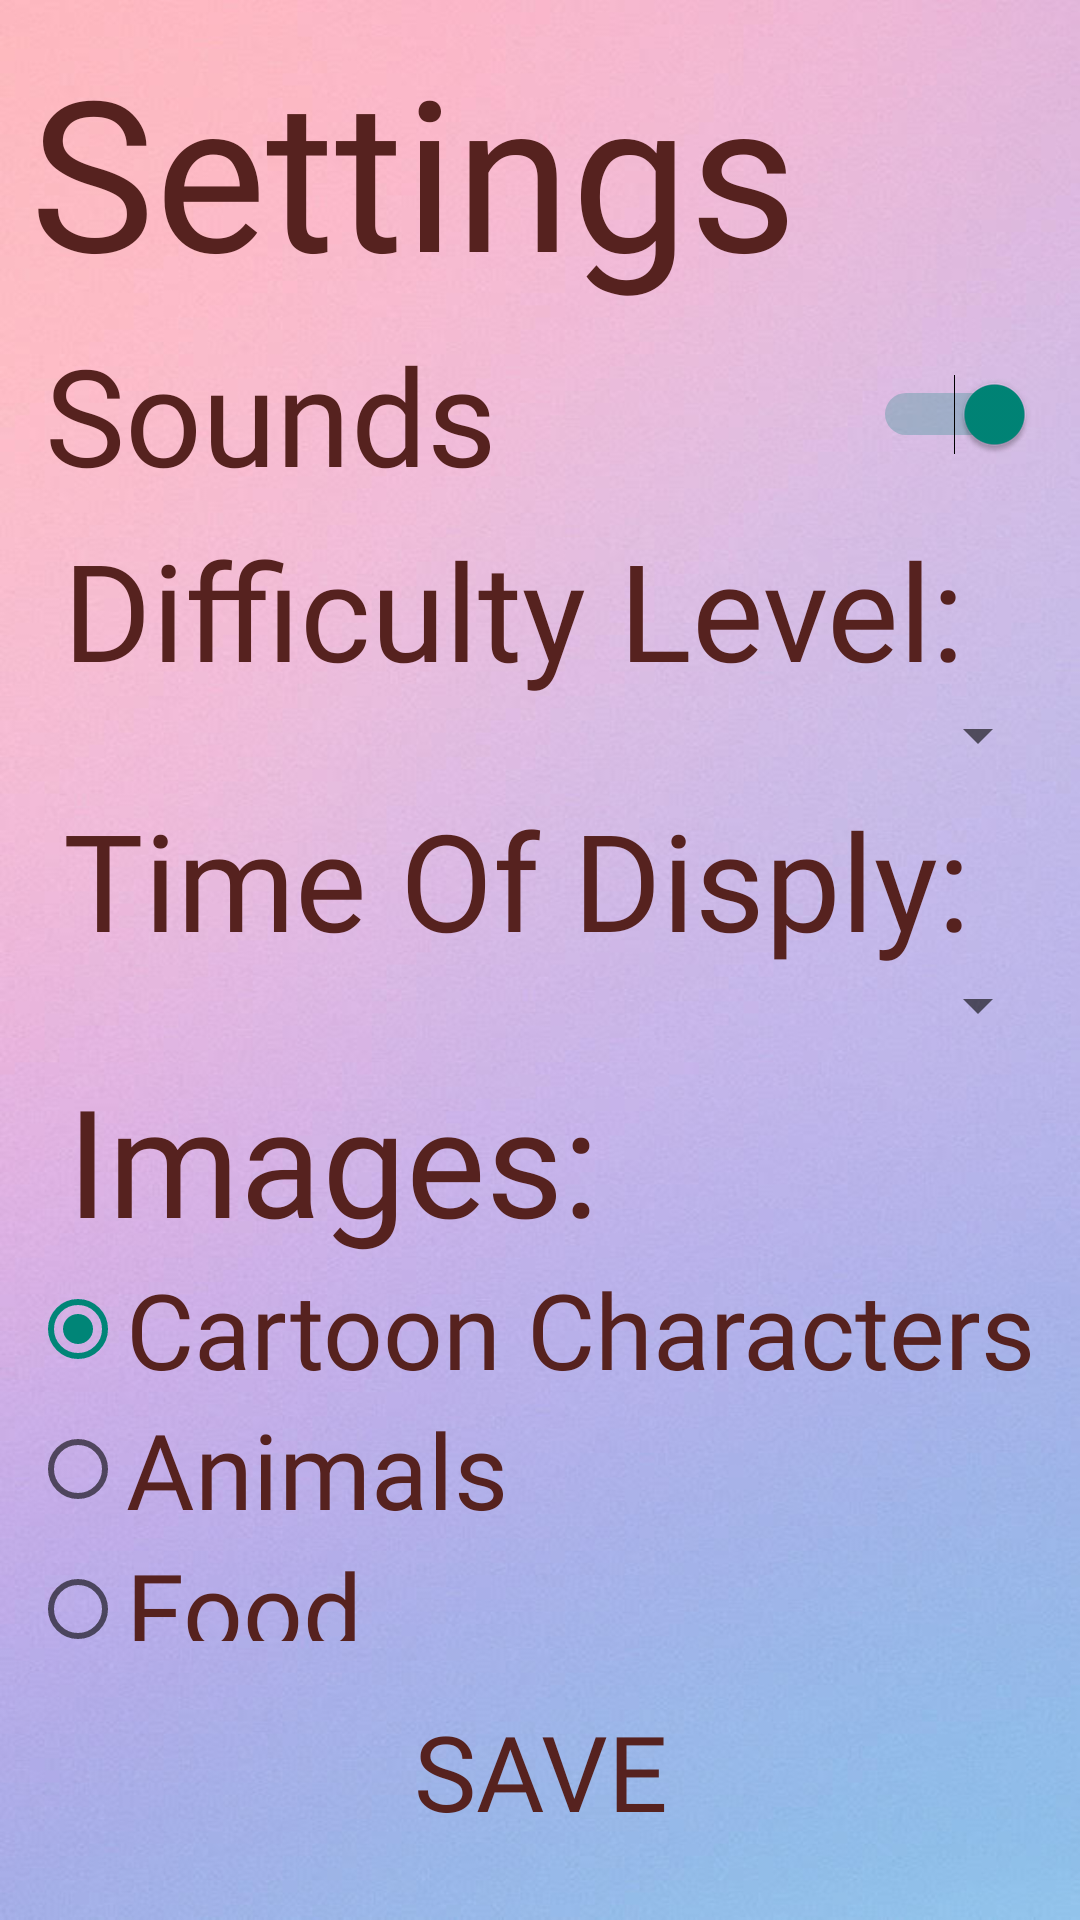

Write the Android layout XML for this screen, with the resource values it uses.
<!-- AndroidManifest.xml: activity theme Theme.AppCompat.Light -->
<!-- res/layout/activity_settings.xml -->
<?xml version="1.0" encoding="utf-8"?>
<LinearLayout xmlns:android="http://schemas.android.com/apk/res/android"
    xmlns:app="http://schemas.android.com/apk/res-auto"
    xmlns:tools="http://schemas.android.com/tools"
    android:layout_width="match_parent"
    android:layout_height="match_parent"
    android:orientation="vertical"
    android:background="@drawable/backsettings">

    
    <TextView
        android:layout_width="match_parent"
        android:layout_height="wrap_content"
        android:text="Settings"
        android:layout_marginTop="10dp"
        android:layout_marginHorizontal="10dp"
        android:textColor="#56221F"
        android:fontFamily="@font/title"
        android:textSize="70dp" />

    
    <ScrollView
        android:layout_width="match_parent"
        android:layout_height="0dp"
        android:layout_weight="1"
        android:overScrollMode="never"
        android:scrollbars="none"
        android:fillViewport="true">

        <LinearLayout
            android:layout_width="match_parent"
            android:layout_height="wrap_content"
            android:orientation="vertical"
            android:layout_marginHorizontal="10dp"
            android:paddingBottom="16dp">

            
            <Switch
                android:fontFamily="@font/title"
                android:textSize="45dp"
                android:id="@+id/switch_sound"
                android:textColor="#56221F"
                android:layout_width="match_parent"
                android:layout_height="wrap_content"
                android:text="Sounds"
                android:padding="5dp"
                android:checked="true" />

            
            <TextView
                android:fontFamily="@font/title"
                android:textSize="45dp"
                android:layout_width="match_parent"
                android:layout_height="wrap_content"
                android:text=" Difficulty Level:"
                android:textColor="#56221F" />

            <Spinner
                android:fontFamily="@font/title"
                android:textSize="35dp"
                android:id="@+id/spinner_difficulty"
                android:textColor="#56221F"
                android:layout_marginBottom="6dp"
                android:layout_width="match_parent"
                android:padding="6dp"
                android:layout_height="wrap_content" />

            
            <TextView
                android:fontFamily="@font/title"
                android:textSize="45dp"
                android:layout_width="match_parent"
                android:layout_height="wrap_content"
                android:text=" Time Of Disply:"
                android:textColor="#56221F" />

            <Spinner
                android:fontFamily="@font/title"
                android:textSize="35dp"
                android:id="@+id/spinner_time"
                android:layout_marginBottom="6dp"
                android:padding="6dp"
                android:textColor="#56221F"
                android:layout_width="match_parent"
                android:layout_height="wrap_content" />

            
            <TextView
                android:fontFamily="@font/title"
                android:textSize="50dp"
                android:layout_width="match_parent"
                android:layout_height="wrap_content"
                android:text=" Images:"
                android:textColor="#56221F" />

            <RadioGroup
                android:id="@+id/radio_group_theme"
                android:layout_width="match_parent"
                android:layout_height="wrap_content"
                android:layout_marginBottom="16dp">

                <RadioButton
                    android:fontFamily="@font/title"
                    android:textSize="35dp"
                    android:textColor="#56221F"
                    android:checked="true"
                    android:id="@+id/radio_button_theme2"
                    android:layout_width="wrap_content"
                    android:layout_height="wrap_content"
                    android:text="Cartoon Characters" />

                <RadioButton
                    android:fontFamily="@font/title"
                    android:textSize="35dp"
                    android:textColor="#56221F"
                    android:id="@+id/radio_button_theme1"
                    android:layout_width="wrap_content"
                    android:layout_height="wrap_content"
                    android:text="Animals" />

                <RadioButton
                    android:fontFamily="@font/title"
                    android:textSize="35dp"
                    android:textColor="#56221F"
                    android:id="@+id/radio_button_theme3"
                    android:layout_width="wrap_content"
                    android:layout_height="wrap_content"
                    android:text="Food" />

                <RadioButton
                    android:fontFamily="@font/title"
                    android:textSize="35dp"
                    android:textColor="#56221F"
                    android:id="@+id/radio_button_theme4"
                    android:layout_width="wrap_content"
                    android:layout_height="wrap_content"
                    android:text="Flags" />
            </RadioGroup>
        </LinearLayout>
    </ScrollView>

    
    <Button
        android:id="@+id/saveButton"
        android:layout_width="wrap_content"
        android:layout_height="63dp"
        android:layout_gravity="center"
        android:layout_marginTop="10dp"
        android:layout_marginBottom="20dp"
        android:backgroundTint="#00FEFEFE"
        android:elevation="0dp"
        android:fontFamily="@font/title"
        android:outlineProvider="none"
        android:text="Save"
        android:textColor="#56221F"
        android:textSize="35dp" />

</LinearLayout>
<!-- resources referenced by this layout -->
<resources>
  <!-- drawable backsettings: jpg bitmap (drawable, 35544 bytes) -->
</resources>
